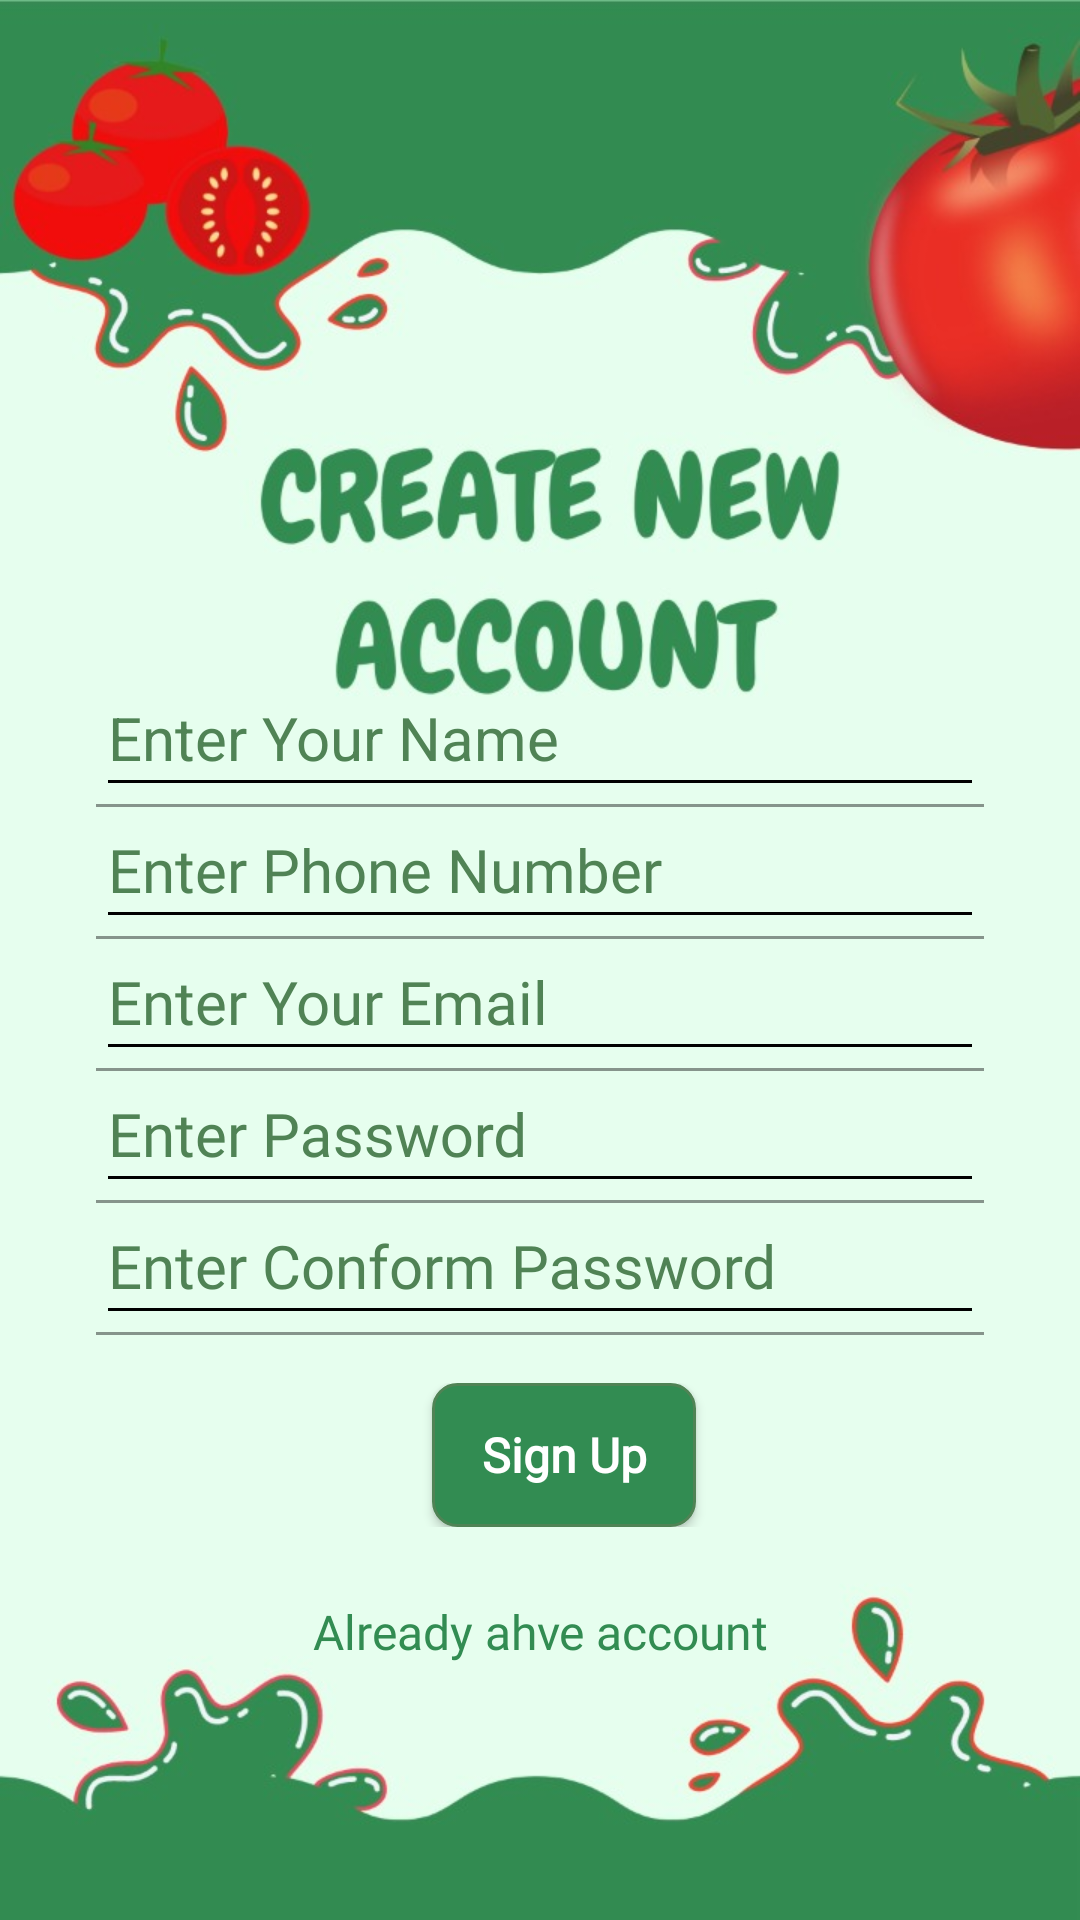

This screen was rendered from an Android layout file. Write that file and the resources it references.
<!-- AndroidManifest.xml: application theme Theme.TomatoYieldPrediction -->
<!-- res/layout/activity_signup.xml -->
<?xml version="1.0" encoding="utf-8"?>
<RelativeLayout xmlns:android="http://schemas.android.com/apk/res/android"
    xmlns:app="http://schemas.android.com/apk/res-auto"
    xmlns:tools="http://schemas.android.com/tools"
    android:layout_width="match_parent"
    android:layout_height="match_parent"
    android:focusableInTouchMode="true"
    android:background="@drawable/newsignup"
    tools:context=".MainActivity">

    <LinearLayout
        android:layout_width="match_parent"
        android:layout_height="415dp"
        android:layout_alignParentBottom="true"
        android:layout_marginBottom="0dp"
        android:orientation="vertical"
        android:paddingLeft="32dp"
        android:paddingRight="32dp">


        <com.google.android.material.textfield.TextInputLayout
            android:layout_width="match_parent"
            android:layout_height="wrap_content"
            android:textColorHint="#508355"
            android:hint="Enter Your Name"
            android:theme="@style/EditScreenTextInputLayoutStyle">

            <EditText
                android:layout_width="match_parent"
                android:layout_height="match_parent"
                android:drawablePadding="16dp"
                android:inputType="text"
                android:maxLines="1"
                android:id="@+id/btnSname"
                android:textColor="@android:color/black"
                android:textSize="20sp" />
        </com.google.android.material.textfield.TextInputLayout>
        <com.google.android.material.textfield.TextInputLayout
            android:layout_width="match_parent"
            android:layout_height="wrap_content"
            android:textColorHint="#508355"
            android:hint="Enter Phone Number"
            android:theme="@style/EditScreenTextInputLayoutStyle">

            <EditText
                android:layout_width="match_parent"
                android:layout_height="match_parent"
                android:drawablePadding="16dp"
                android:fontFamily="@font/calibri"
                android:inputType="textPassword"
                android:maxLines="1"

                android:id="@+id/btnPhonevalue"
                android:textColor="@android:color/black"
                android:textSize="20sp" />
        </com.google.android.material.textfield.TextInputLayout>

        <com.google.android.material.textfield.TextInputLayout
            android:layout_width="match_parent"
            android:layout_height="wrap_content"
            android:textColorHint="#508355"
            android:hint="Enter Your Email"
            android:theme="@style/EditScreenTextInputLayoutStyle">

            <EditText
                android:layout_width="match_parent"
                android:layout_height="match_parent"
                android:drawablePadding="16dp"
                android:fontFamily="@font/calibri"
                android:inputType="textEmailAddress"
                android:maxLines="1"
                android:id="@+id/btnSemail"
                android:textColor="@android:color/black"
                android:textSize="20sp" />
        </com.google.android.material.textfield.TextInputLayout>

        <com.google.android.material.textfield.TextInputLayout
            android:layout_width="match_parent"
            android:layout_height="wrap_content"
            android:textColorHint="#508355"
            android:hint="Enter Password"
            android:theme="@style/EditScreenTextInputLayoutStyle">

            <EditText
                android:layout_width="match_parent"
                android:layout_height="match_parent"
                android:drawablePadding="16dp"
                android:fontFamily="@font/calibri"
                android:inputType="textPassword"
                android:maxLines="1"
                android:id="@+id/btnSpass"
                android:textColor="@android:color/black"
                android:textSize="20sp" />
        </com.google.android.material.textfield.TextInputLayout>

        <com.google.android.material.textfield.TextInputLayout
            android:layout_width="match_parent"
            android:layout_height="wrap_content"
            android:textColorHint="#508355"
            android:hint="Enter Conform Password"
            android:theme="@style/EditScreenTextInputLayoutStyle">

            <EditText
                android:layout_width="match_parent"
                android:layout_height="match_parent"
                android:drawablePadding="16dp"
                android:fontFamily="@font/calibri"
                android:inputType="textPassword"
                android:maxLines="1"

                android:id="@+id/btnScon"
                android:textColor="@android:color/black"
                android:textSize="20sp" />
        </com.google.android.material.textfield.TextInputLayout>

        <LinearLayout
            android:layout_width="match_parent"
            android:layout_height="wrap_content"
            android:layout_marginTop="16dp"
            android:layout_marginBottom="8dp"
            android:gravity="center"
            android:orientation="horizontal">


            <androidx.appcompat.widget.AppCompatButton
                android:layout_width="wrap_content"
                android:layout_height="wrap_content"
                android:layout_marginStart="16dp"
                android:background="@drawable/buttonshapewhitebg"
                android:fontFamily="@font/calibri"
                android:text="Sign Up"
                android:id="@+id/btnSSignup"
                android:textAllCaps="false"
                android:textColor="@color/white"
                android:textSize="16sp"
                android:textStyle="bold" />


        </LinearLayout>


        <TextView
            android:layout_width="match_parent"
            android:layout_height="wrap_content"
            android:layout_marginTop="16dp"
            android:fontFamily="@font/calibri"
            android:text="Already ahve account"
            android:textAlignment="center"
            android:textColor="@color/Green"
            android:textSize="16sp" />


    </LinearLayout>


</RelativeLayout>
<!-- resources referenced by this layout -->
<resources>
  <color name="Green">#328C52</color>
  <color name="white">#FFFFFFFF</color>
  <!-- drawable buttonshapewhitebg (drawable) -->
  <?xml version="1.0" encoding="utf-8"?>
  <selector xmlns:android="http://schemas.android.com/apk/res/android">
      <item>
          <shape android:shape="rectangle">
              <corners android:radius="8dp" />
              <solid android:color="@color/Green"/>
              <stroke android:color="#508355"
                  android:width="1dp"/>
          </shape>
      </item>
  </selector>
  <!-- drawable newsignup: jpeg bitmap (drawable, 63561 bytes) -->
  <style name="EditScreenTextInputLayoutStyle" parent="Theme.AppCompat.Light.NoActionBar">
          <item name="colorControlNormal">@color/black</item>
          <item name="colorControlActivated">@color/black</item>
          <item name="colorControlHighlight">@color/black</item>
          <item name="colorAccent">@color/black</item>
          <item name="android:textColorHint">@color/black</item>
      </style>
  <style name="Theme.TomatoYieldPrediction" parent="Theme.MaterialComponents.DayNight.NoActionBar">
          
          <item name="colorOnPrimary">@color/white</item>
          
          <item name="colorSecondary">@color/teal_200</item>
          <item name="colorSecondaryVariant">@color/teal_700</item>
          <item name="colorOnSecondary">@color/black</item>
          
          <item name="android:statusBarColor" tools:targetApi="l">#328C52</item>
          
      </style>
  <color name="black">#FF000000</color>
  <color name="teal_200">#FF03DAC5</color>
  <color name="teal_700">#FF018786</color>
</resources>
